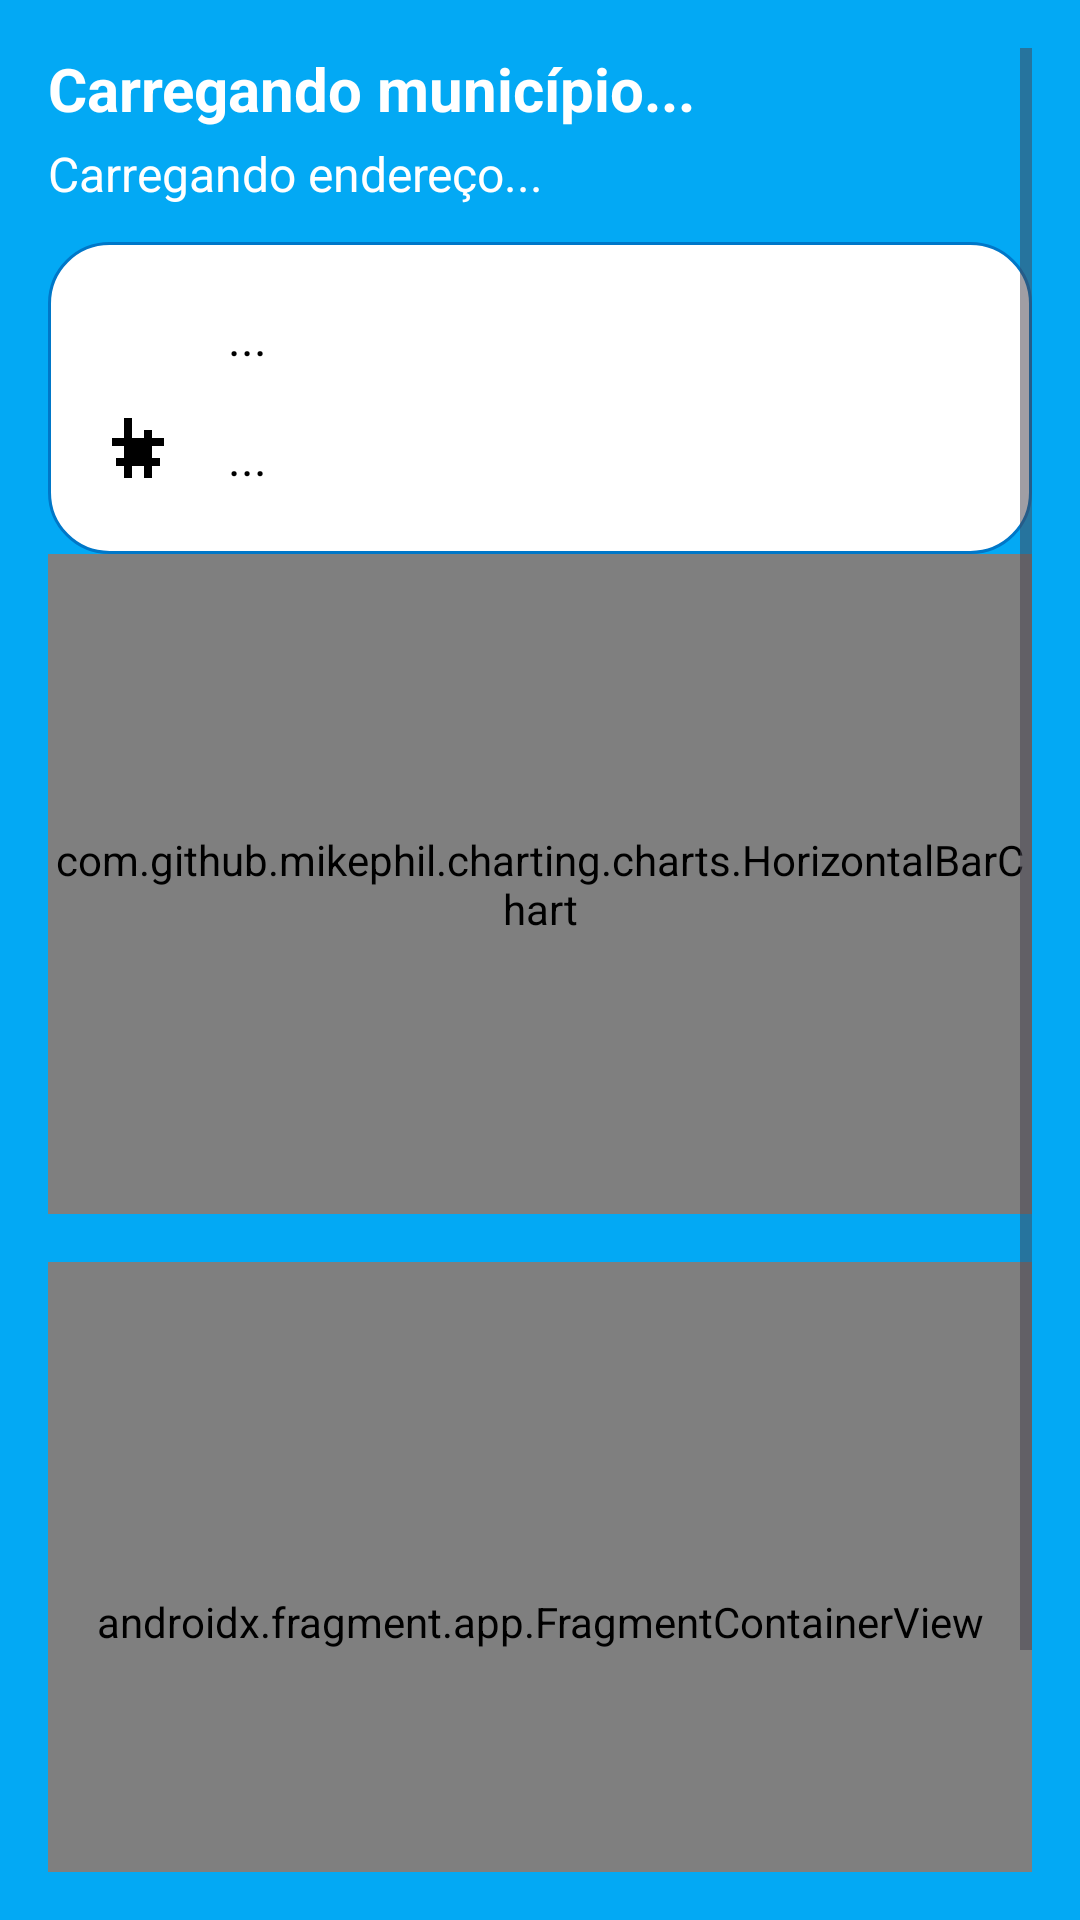

Layout XML and referenced resources for this Android screen:
<!-- AndroidManifest.xml: application theme Theme.SaneamentoPR -->
<!-- res/layout/activity_infra.xml -->
<ScrollView xmlns:android="http://schemas.android.com/apk/res/android"
    xmlns:tools="http://schemas.android.com/tools"
    android:layout_width="match_parent"
    android:layout_height="match_parent"
    android:background="@color/sanep_blue_light"
    android:padding="16dp"
    tools:context=".InfraActivity">

    <LinearLayout
        android:layout_width="match_parent"
        android:layout_height="wrap_content"
        android:orientation="vertical"
        android:gravity="center_horizontal">

        
        <TextView
            android:id="@+id/txtMunicipio"
            android:layout_width="match_parent"
            android:layout_height="wrap_content"
            android:text="Carregando município..."
            android:textColor="@color/white"
            android:textSize="20sp"
            android:textStyle="bold"
            android:layout_marginBottom="4dp" />

        <TextView
            android:id="@+id/txtEndereco"
            android:layout_width="match_parent"
            android:layout_height="wrap_content"
            android:text="Carregando endereço..."
            android:textColor="@color/white"
            android:textSize="16sp"
            android:layout_marginBottom="12dp" />

        
        <LinearLayout
            android:layout_width="match_parent"
            android:layout_height="wrap_content"
            android:background="@drawable/result_card_background"
            android:padding="16dp"
            android:orientation="vertical">

            <LinearLayout
                android:layout_width="match_parent"
                android:layout_height="wrap_content"
                android:orientation="horizontal"
                android:gravity="center_vertical"
                android:layout_marginBottom="8dp">

                <ImageView
                    android:id="@+id/iconAgua"
                    android:layout_width="32dp"
                    android:layout_height="32dp"
                    android:src="@drawable/ic_water_drop"
                    android:contentDescription="@string/icone_saneamento" />

                <TextView
                    android:id="@+id/txtAgua"
                    android:layout_width="wrap_content"
                    android:layout_height="wrap_content"
                    android:text="..."
                    android:textColor="@color/black"
                    android:textSize="16sp"
                    android:layout_marginStart="12dp" />
            </LinearLayout>

            <LinearLayout
                android:layout_width="match_parent"
                android:layout_height="wrap_content"
                android:orientation="horizontal"
                android:gravity="center_vertical">

                <ImageView
                    android:id="@+id/iconEsgoto"
                    android:layout_width="32dp"
                    android:layout_height="32dp"
                    android:src="@drawable/ic_pipe"
                    android:contentDescription="@string/icone_saneamento" />

                <TextView
                    android:id="@+id/txtEsgoto"
                    android:layout_width="wrap_content"
                    android:layout_height="wrap_content"
                    android:text="..."
                    android:textColor="@color/black"
                    android:textSize="16sp"
                    android:layout_marginStart="12dp" />
            </LinearLayout>
        </LinearLayout>

        
        <com.github.mikephil.charting.charts.HorizontalBarChart
            android:id="@+id/chartCobertura"
            android:layout_width="match_parent"
            android:layout_height="220dp"
            android:layout_marginBottom="16dp" />

        
        <androidx.fragment.app.FragmentContainerView
            android:id="@+id/mapFragment"
            android:name="com.google.android.gms.maps.SupportMapFragment"
            android:layout_width="match_parent"
            android:layout_height="240dp"
            android:layout_marginBottom="20dp" />

        <Button
            android:id="@+id/btnVoltarInfra"
            android:layout_width="wrap_content"
            android:layout_height="wrap_content"
            android:text="@string/voltar"
            android:textAllCaps="false" />
    </LinearLayout>
</ScrollView>
<!-- resources referenced by this layout -->
<resources>
  <color name="black">#000000</color>
  <color name="sanep_blue_light">#03A9F4</color>
  <color name="white">#FFFFFF</color>
  <!-- drawable ic_pipe (drawable) -->
  <vector xmlns:android="http://schemas.android.com/apk/res/android"
      android:width="24dp" android:height="24dp"
      android:viewportWidth="24" android:viewportHeight="24">
      <path
          android:fillColor="#000000"
          android:pathData="M7,2h2v5h3V5h2v2h3v2h-3v3h2v2h-2v3h-2v-3H9v3H7v-3H5v-2h2V9H4V7h3z" />
  </vector>
  <!-- drawable result_card_background (drawable) -->
  <shape xmlns:android="http://schemas.android.com/apk/res/android"
      android:shape="rectangle">
      <solid android:color="@color/white" />
      <corners android:radius="20dp" />
      <padding android:left="16dp" android:top="16dp" android:right="16dp" android:bottom="16dp"/>
      <stroke android:color="@color/sanep_blue_primary" android:width="1dp"/>
      <shadowColor android:color="#33000000" />
  </shape>
  <string name="icone_saneamento">Ícone de saneamento</string>
  <string name="voltar">⬅️ Voltar</string>
  <style name="Theme.SaneamentoPR" parent="Theme.Material3.DayNight.NoActionBar">
          <item name="colorPrimary">@color/teal_700</item>
          <item name="colorSecondary">@color/teal_200</item>
          <item name="android:statusBarColor">@color/teal_700</item>
      </style>
  <color name="sanep_blue_primary">#0077C8</color>
  <color name="teal_700">#00796B</color>
  <color name="teal_200">#80CBC4</color>
</resources>
